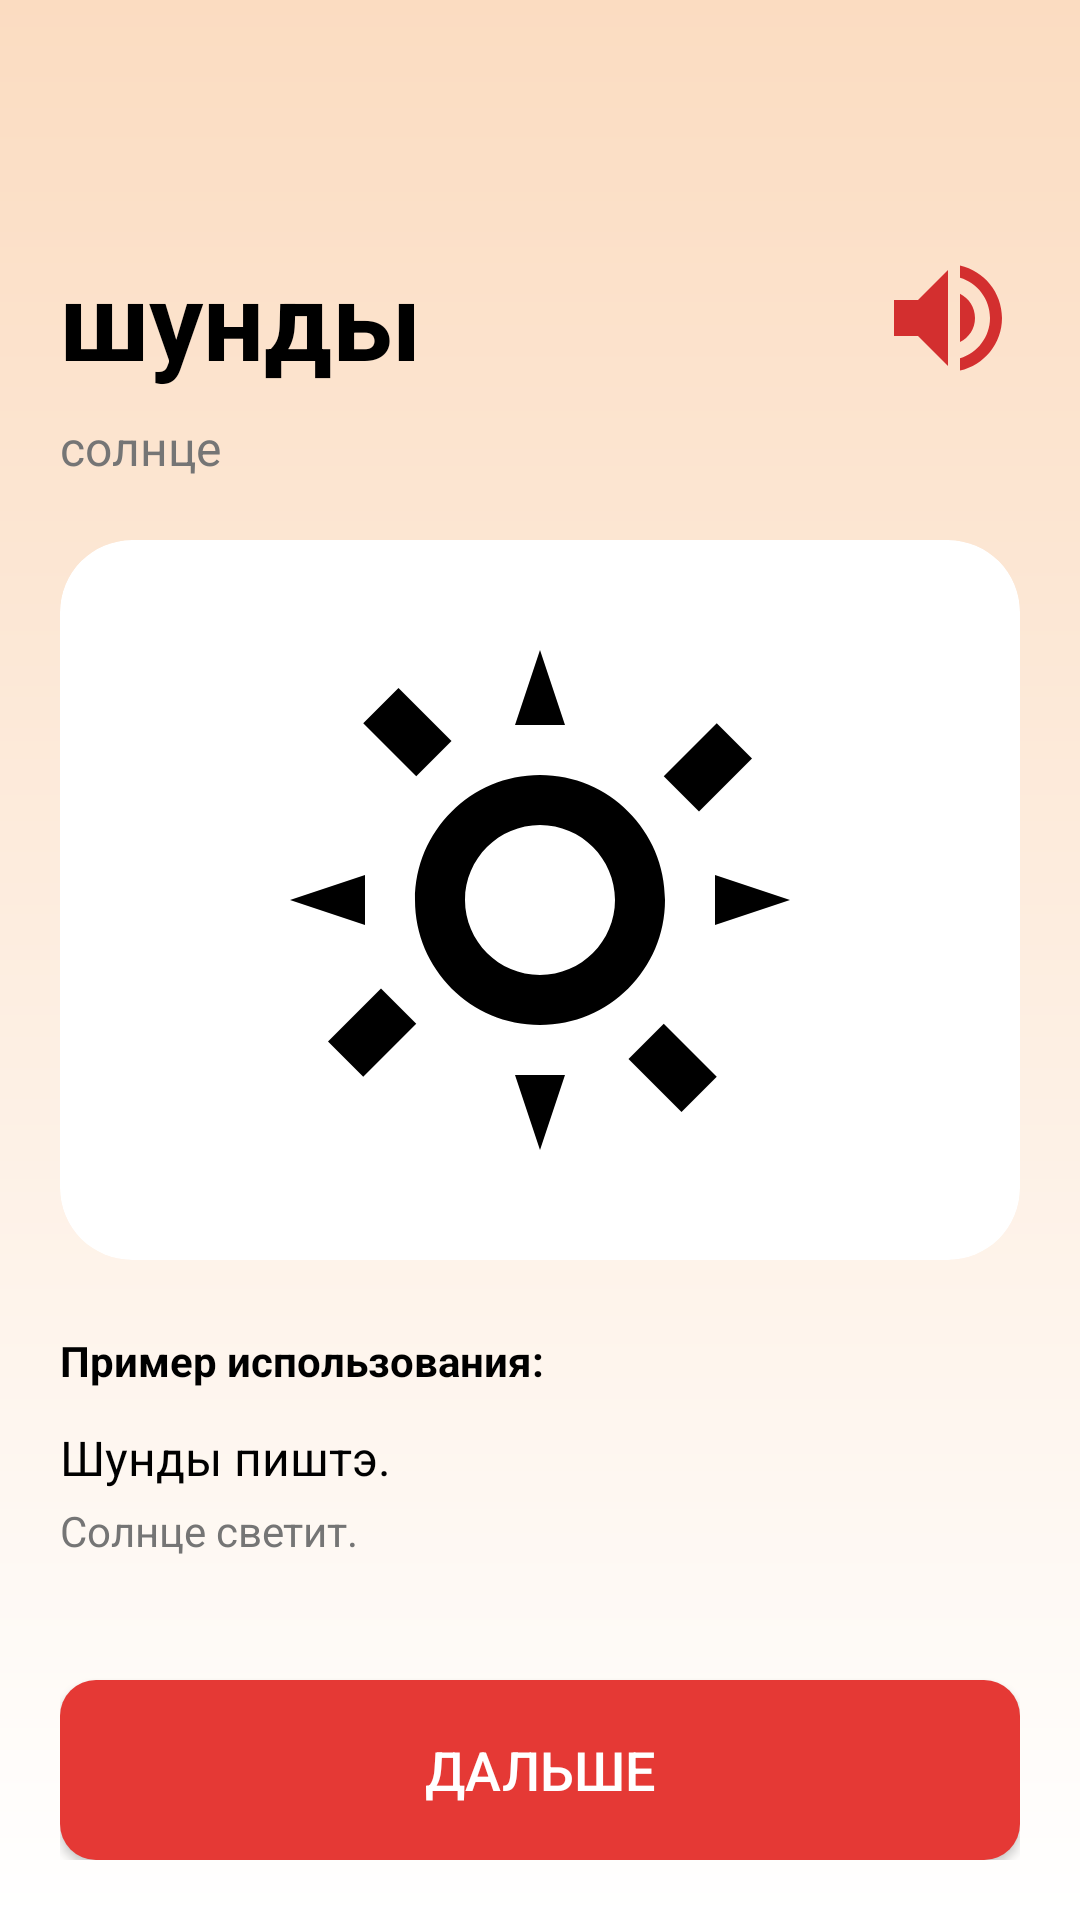

Reconstruct the res/layout file that produces this screen, plus the resources it refers to.
<!-- AndroidManifest.xml: application theme Theme.UdmurtApp -->
<!-- res/layout/activity_word_detail.xml -->
<?xml version="1.0" encoding="utf-8"?>
<LinearLayout xmlns:android="http://schemas.android.com/apk/res/android"
    xmlns:app="http://schemas.android.com/apk/res-auto"
    android:layout_width="match_parent"
    android:layout_height="match_parent"
    android:orientation="vertical"
    android:padding="20dp"
    android:background="@drawable/bg_gradient">

    <ImageView
        android:id="@+id/btnBack"
        android:layout_width="32dp"
        android:layout_height="32dp"
        android:src="@drawable/ic_arrow_back"
        android:layout_marginBottom="30dp"
        android:contentDescription="Назад" />

    
    <LinearLayout
        android:layout_width="match_parent"
        android:layout_height="wrap_content"
        android:orientation="horizontal"
        android:gravity="center_vertical"
        android:layout_marginBottom="8dp">

        <TextView
            android:id="@+id/tvUdmurt"
            android:layout_width="0dp"
            android:layout_height="wrap_content"
            android:layout_weight="1"
            android:text="шунды"
            android:textSize="36sp"
            android:textStyle="bold"
            android:textColor="#000000" />

        <ImageView
            android:id="@+id/btnPlayAudio"
            android:layout_width="48dp"
            android:layout_height="48dp"
            android:src="@drawable/ic_sound"
            app:tint="#D32F2F"
            android:contentDescription="Прослушать" />
    </LinearLayout>

    <TextView
        android:id="@+id/tvRussian"
        android:layout_width="wrap_content"
        android:layout_height="wrap_content"
        android:text="солнце"
        android:textSize="16sp"
        android:textColor="#757575"
        android:layout_marginBottom="20dp" />

    
    <androidx.cardview.widget.CardView
        android:layout_width="match_parent"
        android:layout_height="240dp"
        android:layout_marginBottom="24dp"
        app:cardCornerRadius="24dp"
        app:cardElevation="0dp"
        app:cardBackgroundColor="#FFFFFF"
        app:strokeColor="#E0E0E0"
        app:strokeWidth="2dp">

        <ImageView
            android:id="@+id/ivWordImage"
            android:layout_width="match_parent"
            android:layout_height="match_parent"
            android:scaleType="centerInside"
            android:padding="16dp"
            android:src="@drawable/ic_sun_placeholder"
            android:contentDescription="Картинка слова" />
    </androidx.cardview.widget.CardView>

    
    <TextView
        android:layout_width="wrap_content"
        android:layout_height="wrap_content"
        android:text="Пример использования:"
        android:textSize="14sp"
        android:textStyle="bold"
        android:textColor="#000000"
        android:layout_marginBottom="12dp" />

    <TextView
        android:id="@+id/tvExampleUdmurt"
        android:layout_width="wrap_content"
        android:layout_height="wrap_content"
        android:text="Шунды пиштэ."
        android:textSize="16sp"
        android:textColor="#000000"
        android:layout_marginBottom="4dp" />

    <TextView
        android:id="@+id/tvExampleRussian"
        android:layout_width="wrap_content"
        android:layout_height="wrap_content"
        android:text="Солнце светит."
        android:textSize="14sp"
        android:textColor="#757575"
        android:layout_marginBottom="20dp" />

    <View
        android:layout_width="match_parent"
        android:layout_height="0dp"
        android:layout_weight="1" />

    <androidx.appcompat.widget.AppCompatButton
        android:id="@+id/btnNext"
        android:layout_width="match_parent"
        android:layout_height="60dp"
        android:text="Дальше"
        android:textSize="18sp"
        android:textColor="@android:color/white"
        android:background="@drawable/bg_button_check" />

</LinearLayout>
<!-- resources referenced by this layout -->
<resources>
  <!-- drawable bg_button_check (drawable) -->
  <?xml version="1.0" encoding="utf-8"?>
  <shape xmlns:android="http://schemas.android.com/apk/res/android">
      <solid android:color="#E53935" />
      <corners android:radius="12dp" />
  </shape>
  <!-- drawable bg_gradient (drawable) -->
  <?xml version="1.0" encoding="utf-8"?>
  <shape xmlns:android="http://schemas.android.com/apk/res/android"
      android:shape="rectangle">
      <gradient
          android:angle="270"
          android:startColor="#FBDCC1"
          android:endColor="#FFFFFF"
          android:type="linear" />
  </shape>
  <!-- drawable ic_sound (drawable) -->
  <vector xmlns:android="http://schemas.android.com/apk/res/android"
      android:width="24dp"
      android:height="24dp"
      android:viewportWidth="24"
      android:viewportHeight="24">
      <path
          android:fillColor="#333333"
          android:pathData="M3,9v6h4l5,5V4L7,9H3zM16.5,12c0,-1.77 -1.02,-3.29 -2.5,-4.03v8.05c1.48,-0.73 2.5,-2.25 2.5,-4.02zM14,3.23v2.06c2.89,0.86 5,3.54 5,6.71s-2.11,5.85 -5,6.71v2.06c4.01,-0.91 7,-4.49 7,-8.77s-2.99,-7.86 -7,-8.77z" />
  </vector>
  <!-- drawable ic_sun_placeholder (drawable) -->
  <?xml version="1.0" encoding="utf-8"?>
  <vector xmlns:android="http://schemas.android.com/apk/res/android"
      android:width="200dp"
      android:height="200dp"
      android:viewportWidth="24"
      android:viewportHeight="24">
      <path
          android:fillColor="#000000"
          android:pathData="M12,7c-2.76,0 -5,2.24 -5,5s2.24,5 5,5 5,-2.24 5,-5 -2.24,-5 -5,-5zM12,15c-1.65,0 -3,-1.35 -3,-3s1.35,-3 3,-3 3,1.35 3,3 -1.35,3 -3,3zM12,2l-1,3h2zM12,22l1,-3h-2zM22,12l-3,-1v2zM2,12l3,1v-2zM19.07,4.93l-2.12,2.12 1.41,1.41 2.12,-2.12zM4.93,19.07l2.12,-2.12 -1.41,-1.41 -2.12,2.12zM19.07,19.07l-2.12,-2.12 -1.41,1.41 2.12,2.12zM4.93,4.93l2.12,2.12 1.41,-1.41 -2.12,-2.12z" />
  </vector>
  <style name="Theme.UdmurtApp" parent="Base.Theme.UdmurtApp" />
  <style name="Base.Theme.UdmurtApp" parent="Theme.MaterialComponents.DayNight.NoActionBar">
          
          
      </style>
</resources>
